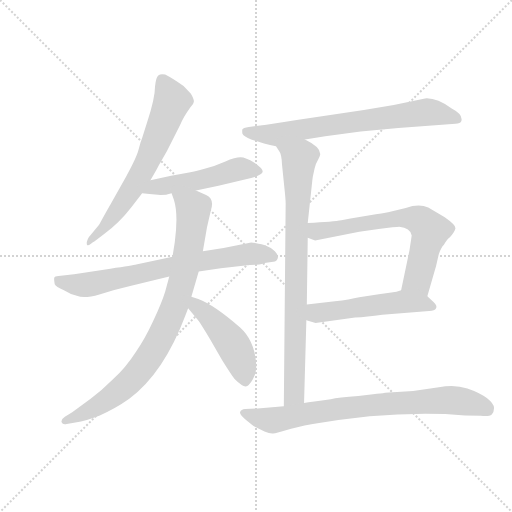
t = 0.00 s
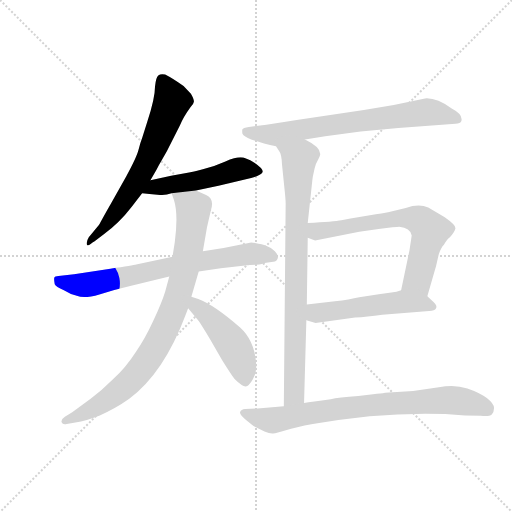
t = 1.62 s
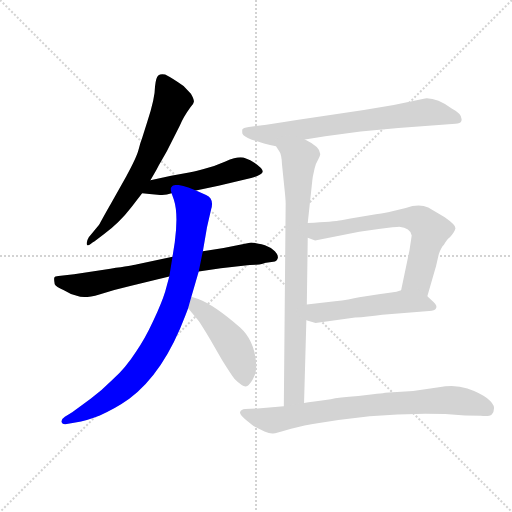
t = 3.25 s
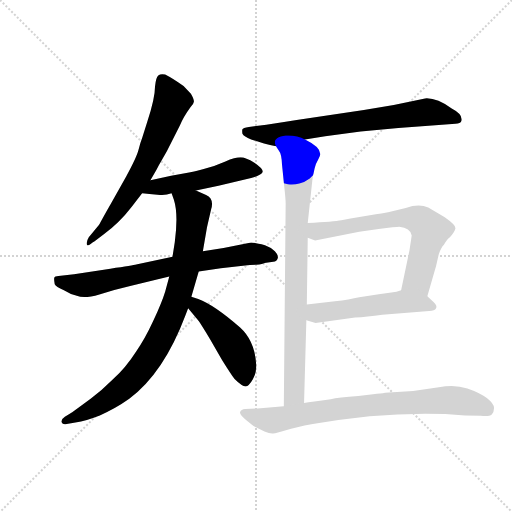
t = 4.87 s
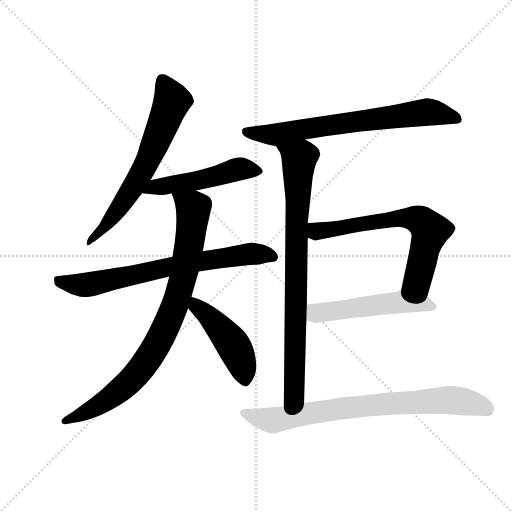
t = 6.49 s
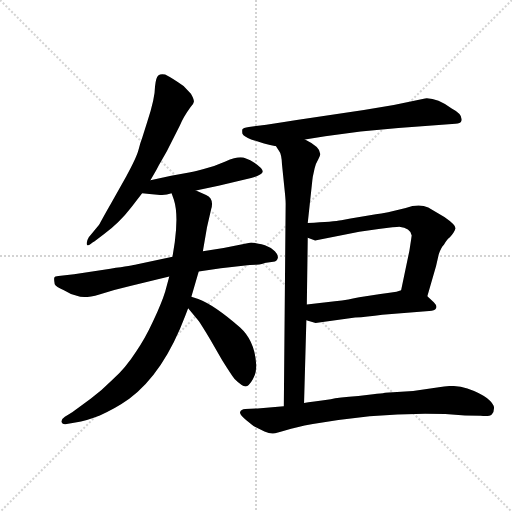
t = 8.11 s

The animated SVG that drew these frames (rendered in a browser with its animation timeline set to each time). Animation: 10 CSS @keyframes rules; one cycle of 8.11 s.

<svg version="1.1" viewBox="0 0 1024 1024" xmlns="http://www.w3.org/2000/svg">
  <g stroke="lightgray" stroke-dasharray="1,1" stroke-width="1" transform="scale(4, 4)">
    <line x1="0" y1="0" x2="256" y2="256"></line>
    <line x1="256" y1="0" x2="0" y2="256"></line>
    <line x1="128" y1="0" x2="128" y2="256"></line>
    <line x1="0" y1="128" x2="256" y2="128"></line>
  </g>
  <g transform="scale(0.92, -0.92) translate(60, -850)">
    <style type="text/css">
      
        @keyframes keyframes0 {
          from {
            stroke: blue;
            stroke-dashoffset: 668;
            stroke-width: 128;
          }
          68% {
            animation-timing-function: step-end;
            stroke: blue;
            stroke-dashoffset: 0;
            stroke-width: 128;
          }
          to {
            stroke: black;
            stroke-width: 1024;
          }
        }
        #make-me-a-hanzi-animation-0 {
          animation: keyframes0 0.7936197916666666s both;
          animation-delay: 0s;
          animation-timing-function: linear;
        }
      
        @keyframes keyframes1 {
          from {
            stroke: blue;
            stroke-dashoffset: 512;
            stroke-width: 128;
          }
          63% {
            animation-timing-function: step-end;
            stroke: blue;
            stroke-dashoffset: 0;
            stroke-width: 128;
          }
          to {
            stroke: black;
            stroke-width: 1024;
          }
        }
        #make-me-a-hanzi-animation-1 {
          animation: keyframes1 0.6666666666666666s both;
          animation-delay: 0.7936197916666666s;
          animation-timing-function: linear;
        }
      
        @keyframes keyframes2 {
          from {
            stroke: blue;
            stroke-dashoffset: 732;
            stroke-width: 128;
          }
          70% {
            animation-timing-function: step-end;
            stroke: blue;
            stroke-dashoffset: 0;
            stroke-width: 128;
          }
          to {
            stroke: black;
            stroke-width: 1024;
          }
        }
        #make-me-a-hanzi-animation-2 {
          animation: keyframes2 0.845703125s both;
          animation-delay: 1.4602864583333333s;
          animation-timing-function: linear;
        }
      
        @keyframes keyframes3 {
          from {
            stroke: blue;
            stroke-dashoffset: 879;
            stroke-width: 128;
          }
          74% {
            animation-timing-function: step-end;
            stroke: blue;
            stroke-dashoffset: 0;
            stroke-width: 128;
          }
          to {
            stroke: black;
            stroke-width: 1024;
          }
        }
        #make-me-a-hanzi-animation-3 {
          animation: keyframes3 0.96533203125s both;
          animation-delay: 2.305989583333333s;
          animation-timing-function: linear;
        }
      
        @keyframes keyframes4 {
          from {
            stroke: blue;
            stroke-dashoffset: 469;
            stroke-width: 128;
          }
          60% {
            animation-timing-function: step-end;
            stroke: blue;
            stroke-dashoffset: 0;
            stroke-width: 128;
          }
          to {
            stroke: black;
            stroke-width: 1024;
          }
        }
        #make-me-a-hanzi-animation-4 {
          animation: keyframes4 0.6316731770833334s both;
          animation-delay: 3.271321614583333s;
          animation-timing-function: linear;
        }
      
        @keyframes keyframes5 {
          from {
            stroke: blue;
            stroke-dashoffset: 718;
            stroke-width: 128;
          }
          70% {
            animation-timing-function: step-end;
            stroke: blue;
            stroke-dashoffset: 0;
            stroke-width: 128;
          }
          to {
            stroke: black;
            stroke-width: 1024;
          }
        }
        #make-me-a-hanzi-animation-5 {
          animation: keyframes5 0.8343098958333334s both;
          animation-delay: 3.9029947916666665s;
          animation-timing-function: linear;
        }
      
        @keyframes keyframes6 {
          from {
            stroke: blue;
            stroke-dashoffset: 841;
            stroke-width: 128;
          }
          73% {
            animation-timing-function: step-end;
            stroke: blue;
            stroke-dashoffset: 0;
            stroke-width: 128;
          }
          to {
            stroke: black;
            stroke-width: 1024;
          }
        }
        #make-me-a-hanzi-animation-6 {
          animation: keyframes6 0.9344075520833334s both;
          animation-delay: 4.7373046875s;
          animation-timing-function: linear;
        }
      
        @keyframes keyframes7 {
          from {
            stroke: blue;
            stroke-dashoffset: 671;
            stroke-width: 128;
          }
          69% {
            animation-timing-function: step-end;
            stroke: blue;
            stroke-dashoffset: 0;
            stroke-width: 128;
          }
          to {
            stroke: black;
            stroke-width: 1024;
          }
        }
        #make-me-a-hanzi-animation-7 {
          animation: keyframes7 0.7960611979166666s both;
          animation-delay: 5.671712239583333s;
          animation-timing-function: linear;
        }
      
        @keyframes keyframes8 {
          from {
            stroke: blue;
            stroke-dashoffset: 527;
            stroke-width: 128;
          }
          63% {
            animation-timing-function: step-end;
            stroke: blue;
            stroke-dashoffset: 0;
            stroke-width: 128;
          }
          to {
            stroke: black;
            stroke-width: 1024;
          }
        }
        #make-me-a-hanzi-animation-8 {
          animation: keyframes8 0.6788736979166666s both;
          animation-delay: 6.4677734375s;
          animation-timing-function: linear;
        }
      
        @keyframes keyframes9 {
          from {
            stroke: blue;
            stroke-dashoffset: 794;
            stroke-width: 128;
          }
          72% {
            animation-timing-function: step-end;
            stroke: blue;
            stroke-dashoffset: 0;
            stroke-width: 128;
          }
          to {
            stroke: black;
            stroke-width: 1024;
          }
        }
        #make-me-a-hanzi-animation-9 {
          animation: keyframes9 0.8961588541666666s both;
          animation-delay: 7.146647135416667s;
          animation-timing-function: linear;
        }
      
    </style>
    
      <path d="M 267 458 L 278 477 Q 281 482 285 490 L 303 522 L 331 577 Q 338 595 354 617 Q 361 624 361.5 629 Q 362 634 355 646 L 339 663 Q 315 680 299 688 Q 289 690 284 686 Q 279 682 277 662 Q 277 636 260 585 L 249 550 Q 245 540 241 524 Q 237 508 214 466 L 181 407 Q 174 395 168 384 L 159 368 Q 156 362 155 361 L 133 334 Q 127 324 129 318 Q 131 315 137 319.5 Q 143 324 145 325 L 165 340 Q 200 366 226 400 L 249 430 L 267 458 Z" fill="lightgray"></path>
    
      <path d="M 289 426 Q 301 426 313 430 L 366 436 L 415 446 L 486 463 Q 511 470 511 477 Q 512 483 493 496 Q 474 508 463 508 Q 451 508 430 499 Q 408 489 381 482 Q 353 475 351 475 L 312 468 L 267 458 C 238 451 219 434 249 430 L 265 428 L 289 426 Z" fill="lightgray"></path>
    
      <path d="M 315 292 L 236 275 Q 230 273 180 266 L 101 254 L 67 250 Q 59 250 58 246 Q 57 242 59 232 Q 61 227 79 219 Q 93 210 107 207 Q 123 200 156 210 Q 189 220 223 228 L 308 249 L 372 260 L 420 267 L 473 273 Q 482 274 497 274.5 Q 512 275 515 278 L 534 281 Q 542 281 544 289 Q 545 296 537.5 304 Q 530 312 516 317 Q 492 323 486 323 L 426 311 L 381 304 L 315 292 Z" fill="lightgray"></path>
    
      <path d="M 313 430 L 318 416 Q 328 385 320 324 L 315 292 L 308 249 L 299 216 Q 292 193 273 152 Q 254 111 236 86 Q 213 50 185 25 Q 161 1 137 -17 L 97 -46 L 81 -56 Q 72 -62 74 -68 Q 76 -74 85 -72 L 107 -68 Q 123 -66 157 -53 Q 190 -39 221 -17 Q 296 39 343 164 L 349 180 L 356 205 L 372 260 L 381 304 L 390 356 L 399 395 Q 406 418 388 426 L 366 436 C 339 448 303 458 313 430 Z" fill="lightgray"></path>
    
      <path d="M 349 180 L 372 152 Q 377 145 397 112 L 423 67 Q 443 35 450 26 Q 466 10 474 10 Q 481 10 490 26 Q 498 41 497 57 Q 494 109 462 138 Q 406 187 371 200 L 356 205 C 328 214 330 203 349 180 Z" fill="lightgray"></path>
    
      <path d="M 806 572 L 879 577 L 930 581 Q 941 581 943 587 Q 947 601 922 614 Q 889 638 864 636 L 796 622 L 731 611 L 585 589 Q 555 584 519 579 L 481 574 Q 468 572 467 569 Q 466 566 467 559 Q 470 553 486 547 L 514 538 Q 527 534 540 532 L 603 547 L 647 554 L 724 564 L 806 572 Z" fill="lightgray"></path>
    
      <path d="M 540 532 L 547 521 Q 552 515 553 493 L 558 444 Q 561 417 561 407 L 557 -33 C 557 -63 600 -56 601 -26 L 606 154 L 607 188 L 609 333 L 609 365 L 619 458 Q 619 459 620 466 L 624 484 Q 626 494 632 504 Q 637 513 636 516 Q 636 531 603 547 C 577 562 525 558 540 532 Z" fill="lightgray"></path>
    
      <path d="M 869 206 L 888 272 L 894 298 Q 899 312 905 318 Q 913 331 918 334 Q 928 345 930 353 Q 932 360 906 378 L 871 399 Q 851 408 822 398 Q 778 387 757 384 L 702 375 L 682 371 Q 666 368 609 365 C 579 363 581 344 609 333 L 625 327 L 721 346 L 763 352 Q 801 357 808 357 Q 832 355 835 338 Q 835 337 830 305 L 812 219 C 806 190 861 177 869 206 Z" fill="lightgray"></path>
    
      <path d="M 606 154 L 626 148 L 712 160 Q 737 161 771 166 L 873 174 Q 885 174 888 180 Q 891 185 883 193 L 869 206 C 847 226 841 228 812 219 L 802 216 L 783 213 L 767 211 L 721 204 Q 700 199 668 195 L 607 188 C 577 185 577 163 606 154 Z" fill="lightgray"></path>
    
      <path d="M 557 -33 L 500 -38 L 473 -39 Q 464 -40 462 -45.5 Q 460 -51 475.5 -63.5 Q 491 -76 493 -77 L 515 -88 Q 526 -93 533.5 -92.5 Q 541 -92 561.5 -85.5 Q 582 -79 620 -72 Q 768 -45 908 -50 L 951 -53 L 985 -54 Q 1004 -56 1009 -51 Q 1014 -46 1014 -37 Q 1014 -28 999 -16 Q 984 -4 956 5.5 Q 928 15 894 8 L 838 0 L 777 -4 Q 769 -6 751 -7 L 719 -11 Q 675 -14 659 -18 Q 617 -24 601 -26 L 557 -33 Z" fill="lightgray"></path>
    
    
      <clipPath id="make-me-a-hanzi-clip-0">
        <path d="M 267 458 L 278 477 Q 281 482 285 490 L 303 522 L 331 577 Q 338 595 354 617 Q 361 624 361.5 629 Q 362 634 355 646 L 339 663 Q 315 680 299 688 Q 289 690 284 686 Q 279 682 277 662 Q 277 636 260 585 L 249 550 Q 245 540 241 524 Q 237 508 214 466 L 181 407 Q 174 395 168 384 L 159 368 Q 156 362 155 361 L 133 334 Q 127 324 129 318 Q 131 315 137 319.5 Q 143 324 145 325 L 165 340 Q 200 366 226 400 L 249 430 L 267 458 Z"></path>
      </clipPath>
      <path clip-path="url(#make-me-a-hanzi-clip-0)" d="M 293 676 L 314 630 L 265 508 L 206 407 L 132 322" fill="none" id="make-me-a-hanzi-animation-0" stroke-dasharray="540 1080" stroke-linecap="round"></path>
    
      <clipPath id="make-me-a-hanzi-clip-1">
        <path d="M 289 426 Q 301 426 313 430 L 366 436 L 415 446 L 486 463 Q 511 470 511 477 Q 512 483 493 496 Q 474 508 463 508 Q 451 508 430 499 Q 408 489 381 482 Q 353 475 351 475 L 312 468 L 267 458 C 238 451 219 434 249 430 L 265 428 L 289 426 Z"></path>
      </clipPath>
      <path clip-path="url(#make-me-a-hanzi-clip-1)" d="M 254 434 L 278 444 L 368 457 L 455 482 L 503 478" fill="none" id="make-me-a-hanzi-animation-1" stroke-dasharray="384 768" stroke-linecap="round"></path>
    
      <clipPath id="make-me-a-hanzi-clip-2">
        <path d="M 315 292 L 236 275 Q 230 273 180 266 L 101 254 L 67 250 Q 59 250 58 246 Q 57 242 59 232 Q 61 227 79 219 Q 93 210 107 207 Q 123 200 156 210 Q 189 220 223 228 L 308 249 L 372 260 L 420 267 L 473 273 Q 482 274 497 274.5 Q 512 275 515 278 L 534 281 Q 542 281 544 289 Q 545 296 537.5 304 Q 530 312 516 317 Q 492 323 486 323 L 426 311 L 381 304 L 315 292 Z"></path>
      </clipPath>
      <path clip-path="url(#make-me-a-hanzi-clip-2)" d="M 66 240 L 118 230 L 483 299 L 534 291" fill="none" id="make-me-a-hanzi-animation-2" stroke-dasharray="604 1208" stroke-linecap="round"></path>
    
      <clipPath id="make-me-a-hanzi-clip-3">
        <path d="M 313 430 L 318 416 Q 328 385 320 324 L 315 292 L 308 249 L 299 216 Q 292 193 273 152 Q 254 111 236 86 Q 213 50 185 25 Q 161 1 137 -17 L 97 -46 L 81 -56 Q 72 -62 74 -68 Q 76 -74 85 -72 L 107 -68 Q 123 -66 157 -53 Q 190 -39 221 -17 Q 296 39 343 164 L 349 180 L 356 205 L 372 260 L 381 304 L 390 356 L 399 395 Q 406 418 388 426 L 366 436 C 339 448 303 458 313 430 Z"></path>
      </clipPath>
      <path clip-path="url(#make-me-a-hanzi-clip-3)" d="M 320 425 L 361 396 L 360 384 L 331 220 L 291 119 L 244 45 L 209 9 L 142 -38 L 82 -64" fill="none" id="make-me-a-hanzi-animation-3" stroke-dasharray="751 1502" stroke-linecap="round"></path>
    
      <clipPath id="make-me-a-hanzi-clip-4">
        <path d="M 349 180 L 372 152 Q 377 145 397 112 L 423 67 Q 443 35 450 26 Q 466 10 474 10 Q 481 10 490 26 Q 498 41 497 57 Q 494 109 462 138 Q 406 187 371 200 L 356 205 C 328 214 330 203 349 180 Z"></path>
      </clipPath>
      <path clip-path="url(#make-me-a-hanzi-clip-4)" d="M 362 197 L 446 101 L 465 62 L 473 21" fill="none" id="make-me-a-hanzi-animation-4" stroke-dasharray="341 682" stroke-linecap="round"></path>
    
      <clipPath id="make-me-a-hanzi-clip-5">
        <path d="M 806 572 L 879 577 L 930 581 Q 941 581 943 587 Q 947 601 922 614 Q 889 638 864 636 L 796 622 L 731 611 L 585 589 Q 555 584 519 579 L 481 574 Q 468 572 467 569 Q 466 566 467 559 Q 470 553 486 547 L 514 538 Q 527 534 540 532 L 603 547 L 647 554 L 724 564 L 806 572 Z"></path>
      </clipPath>
      <path clip-path="url(#make-me-a-hanzi-clip-5)" d="M 477 564 L 538 557 L 863 606 L 903 602 L 933 591" fill="none" id="make-me-a-hanzi-animation-5" stroke-dasharray="590 1180" stroke-linecap="round"></path>
    
      <clipPath id="make-me-a-hanzi-clip-6">
        <path d="M 540 532 L 547 521 Q 552 515 553 493 L 558 444 Q 561 417 561 407 L 557 -33 C 557 -63 600 -56 601 -26 L 606 154 L 607 188 L 609 333 L 609 365 L 619 458 Q 619 459 620 466 L 624 484 Q 626 494 632 504 Q 637 513 636 516 Q 636 531 603 547 C 577 562 525 558 540 532 Z"></path>
      </clipPath>
      <path clip-path="url(#make-me-a-hanzi-clip-6)" d="M 547 529 L 590 504 L 580 -3 L 563 -25" fill="none" id="make-me-a-hanzi-animation-6" stroke-dasharray="713 1426" stroke-linecap="round"></path>
    
      <clipPath id="make-me-a-hanzi-clip-7">
        <path d="M 869 206 L 888 272 L 894 298 Q 899 312 905 318 Q 913 331 918 334 Q 928 345 930 353 Q 932 360 906 378 L 871 399 Q 851 408 822 398 Q 778 387 757 384 L 702 375 L 682 371 Q 666 368 609 365 C 579 363 581 344 609 333 L 625 327 L 721 346 L 763 352 Q 801 357 808 357 Q 832 355 835 338 Q 835 337 830 305 L 812 219 C 806 190 861 177 869 206 Z"></path>
      </clipPath>
      <path clip-path="url(#make-me-a-hanzi-clip-7)" d="M 616 338 L 628 347 L 803 375 L 852 371 L 875 346 L 848 242 L 821 225" fill="none" id="make-me-a-hanzi-animation-7" stroke-dasharray="543 1086" stroke-linecap="round"></path>
    
      <clipPath id="make-me-a-hanzi-clip-8">
        <path d="M 606 154 L 626 148 L 712 160 Q 737 161 771 166 L 873 174 Q 885 174 888 180 Q 891 185 883 193 L 869 206 C 847 226 841 228 812 219 L 802 216 L 783 213 L 767 211 L 721 204 Q 700 199 668 195 L 607 188 C 577 185 577 163 606 154 Z"></path>
      </clipPath>
      <path clip-path="url(#make-me-a-hanzi-clip-8)" d="M 615 182 L 630 169 L 814 194 L 858 191 L 878 183" fill="none" id="make-me-a-hanzi-animation-8" stroke-dasharray="399 798" stroke-linecap="round"></path>
    
      <clipPath id="make-me-a-hanzi-clip-9">
        <path d="M 557 -33 L 500 -38 L 473 -39 Q 464 -40 462 -45.5 Q 460 -51 475.5 -63.5 Q 491 -76 493 -77 L 515 -88 Q 526 -93 533.5 -92.5 Q 541 -92 561.5 -85.5 Q 582 -79 620 -72 Q 768 -45 908 -50 L 951 -53 L 985 -54 Q 1004 -56 1009 -51 Q 1014 -46 1014 -37 Q 1014 -28 999 -16 Q 984 -4 956 5.5 Q 928 15 894 8 L 838 0 L 777 -4 Q 769 -6 751 -7 L 719 -11 Q 675 -14 659 -18 Q 617 -24 601 -26 L 557 -33 Z"></path>
      </clipPath>
      <path clip-path="url(#make-me-a-hanzi-clip-9)" d="M 470 -47 L 534 -64 L 693 -36 L 907 -20 L 964 -26 L 1000 -40" fill="none" id="make-me-a-hanzi-animation-9" stroke-dasharray="666 1332" stroke-linecap="round"></path>
    
  </g>
</svg>
